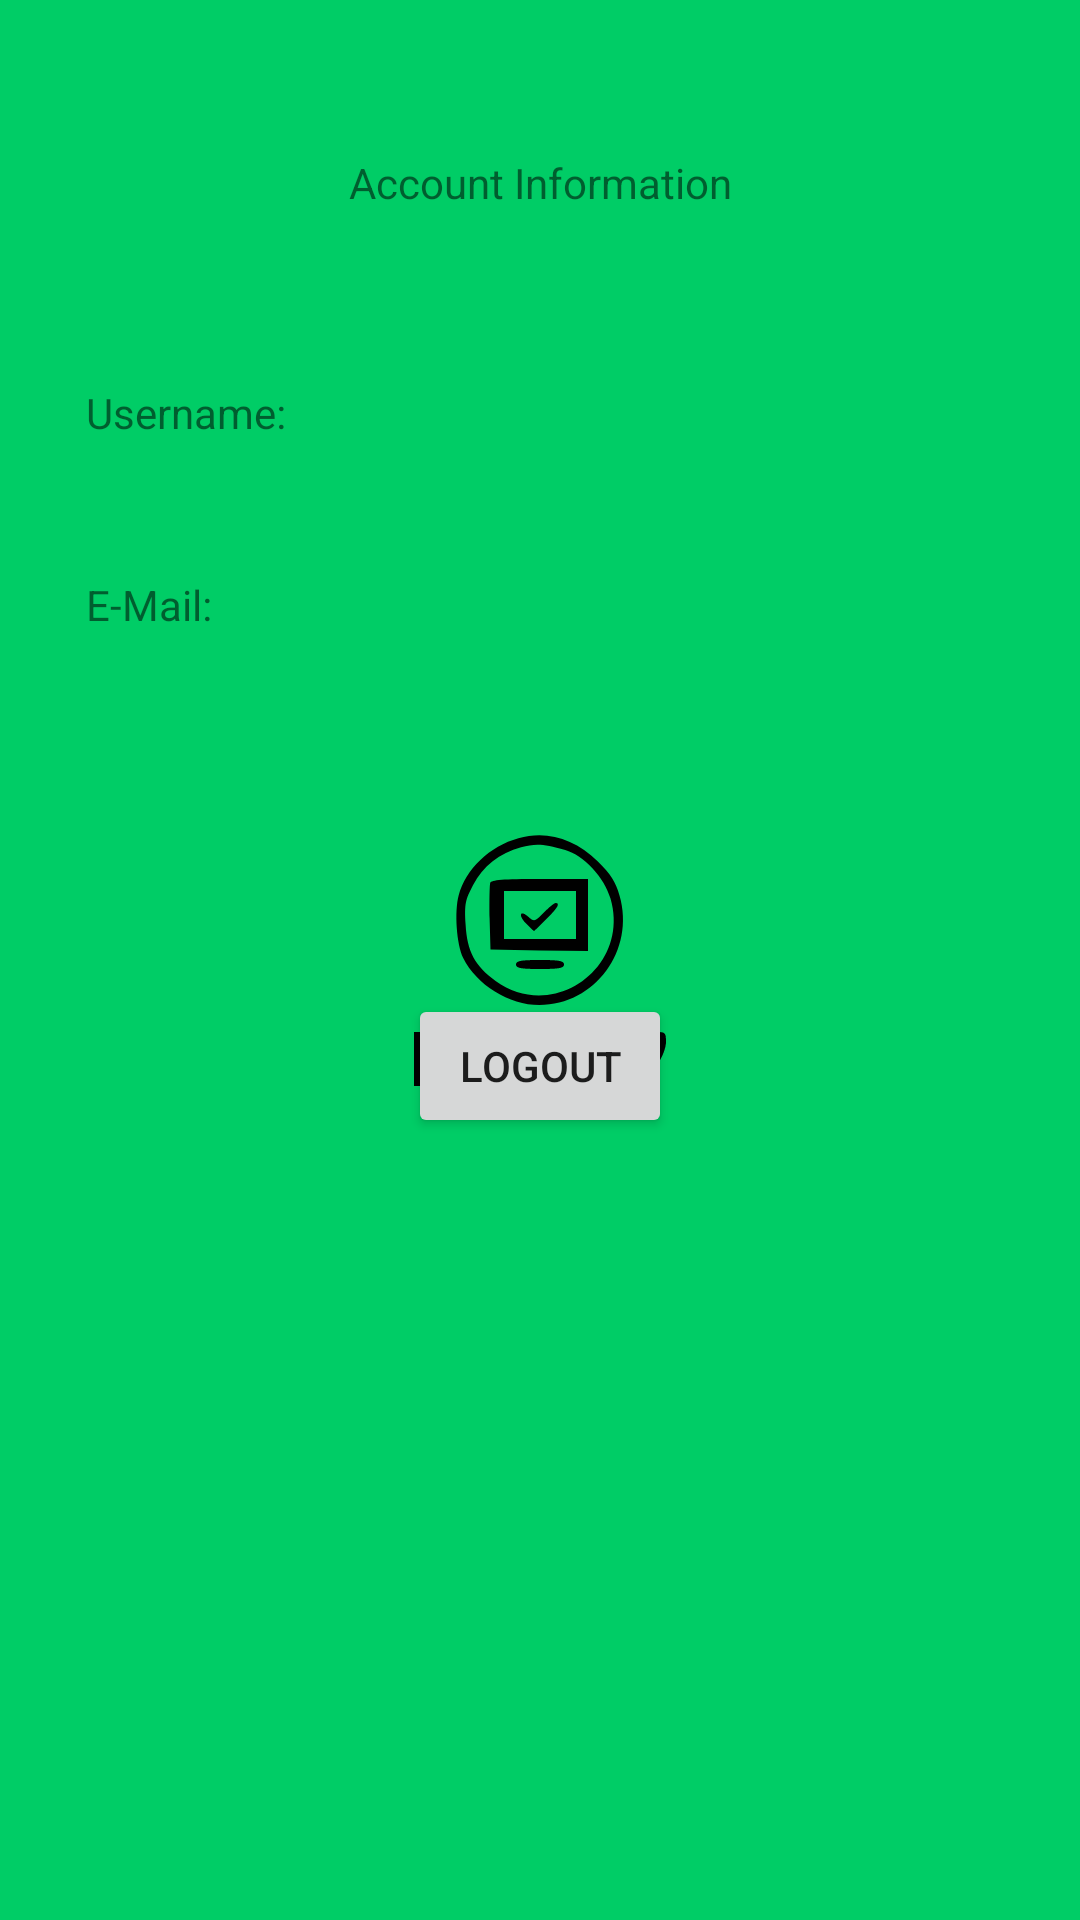

This screen was rendered from an Android layout file. Write that file and the resources it references.
<!-- AndroidManifest.xml: application theme splashScreenTheme -->
<!-- res/layout/fragment_account.xml -->
<?xml version="1.0" encoding="utf-8"?>
<androidx.constraintlayout.widget.ConstraintLayout xmlns:android="http://schemas.android.com/apk/res/android"
    xmlns:app="http://schemas.android.com/apk/res-auto"
    xmlns:tools="http://schemas.android.com/tools"
    android:layout_width="match_parent"
    android:layout_height="match_parent">

    <TextView
        android:id="@+id/textView"
        android:layout_width="wrap_content"
        android:layout_height="wrap_content"
        android:text="Account Information"
        app:layout_constraintEnd_toEndOf="parent"
        app:layout_constraintStart_toStartOf="parent"
        app:layout_constraintTop_toTopOf="@id/guideline27" />

    <TextView
        android:id="@+id/email_info"
        android:layout_width="wrap_content"
        android:layout_height="wrap_content"
        android:text="E-Mail:"
        app:layout_constraintStart_toStartOf="@id/guideline26"
        app:layout_constraintTop_toBottomOf="@+id/username_info"
        app:layout_constraintTop_toTopOf="@id/guideline29" />

    <TextView
        android:id="@+id/username_info"
        android:layout_width="wrap_content"
        android:layout_height="wrap_content"
        android:text="Username:"
        app:layout_constraintStart_toStartOf="@id/guideline26"
        app:layout_constraintTop_toTopOf="@id/guideline28" />

    <Button
        android:id="@+id/logout_button"
        android:layout_width="wrap_content"
        android:layout_height="wrap_content"
        android:text="Logout"
        app:layout_constraintBottom_toBottomOf="parent"
        app:layout_constraintEnd_toEndOf="parent"
        app:layout_constraintStart_toStartOf="parent"
        app:layout_constraintTop_toBottomOf="@+id/textView" />

    <androidx.constraintlayout.widget.Guideline
        android:id="@+id/guideline26"
        android:layout_width="wrap_content"
        android:layout_height="wrap_content"
        android:orientation="vertical"
        app:layout_constraintGuide_percent="0.08" />

    <androidx.constraintlayout.widget.Guideline
        android:id="@+id/guideline27"
        android:layout_width="wrap_content"
        android:layout_height="wrap_content"
        android:orientation="horizontal"
        app:layout_constraintGuide_percent="0.08" />

    <androidx.constraintlayout.widget.Guideline
        android:id="@+id/guideline28"
        android:layout_width="wrap_content"
        android:layout_height="wrap_content"
        android:orientation="horizontal"
        app:layout_constraintGuide_percent="0.2" />

    <androidx.constraintlayout.widget.Guideline
        android:id="@+id/guideline29"
        android:layout_width="wrap_content"
        android:layout_height="wrap_content"
        android:orientation="horizontal"
        app:layout_constraintGuide_percent="0.3" />

    <androidx.constraintlayout.widget.Guideline
        android:id="@+id/guideline30"
        android:layout_width="wrap_content"
        android:layout_height="wrap_content"
        android:orientation="horizontal"
        app:layout_constraintGuide_percent="0.4" />

    <TextView
        android:id="@+id/username_text"
        android:layout_width="wrap_content"
        android:layout_height="wrap_content"
        app:layout_constraintStart_toStartOf="@+id/guideline41"
        app:layout_constraintTop_toTopOf="@+id/guideline28" />

    <TextView
        android:id="@+id/email_text"
        android:layout_width="wrap_content"
        android:layout_height="wrap_content"
        app:layout_constraintStart_toStartOf="@+id/guideline41"
        app:layout_constraintTop_toTopOf="@+id/guideline29" />



    <androidx.constraintlayout.widget.Guideline
        android:id="@+id/guideline41"
        android:layout_width="wrap_content"
        android:layout_height="wrap_content"
        android:orientation="vertical"
        app:layout_constraintGuide_percent="0.28" />

</androidx.constraintlayout.widget.ConstraintLayout>
<!-- resources referenced by this layout -->
<resources>
  <style name="splashScreenTheme" parent="Theme.MaterialComponents.Light.NoActionBar">
          <item name="android:windowBackground">@drawable/splash_image</item>
          <item name="android:statusBarColor">@color/green</item>
      </style>
  <!-- drawable splash_image (drawable) -->
  <?xml version="1.0" encoding="utf-8"?>
  <layer-list xmlns:android="http://schemas.android.com/apk/res/android">
  
          <item android:drawable="@color/green" />
  
          <item android:drawable="@drawable/ic_logo" android:gravity="center" />
  </layer-list>
  <color name="green">#00CD66</color>
  <!-- drawable ic_logo: vector/xml drawable (drawable, 3046 chars, omitted) -->
</resources>
